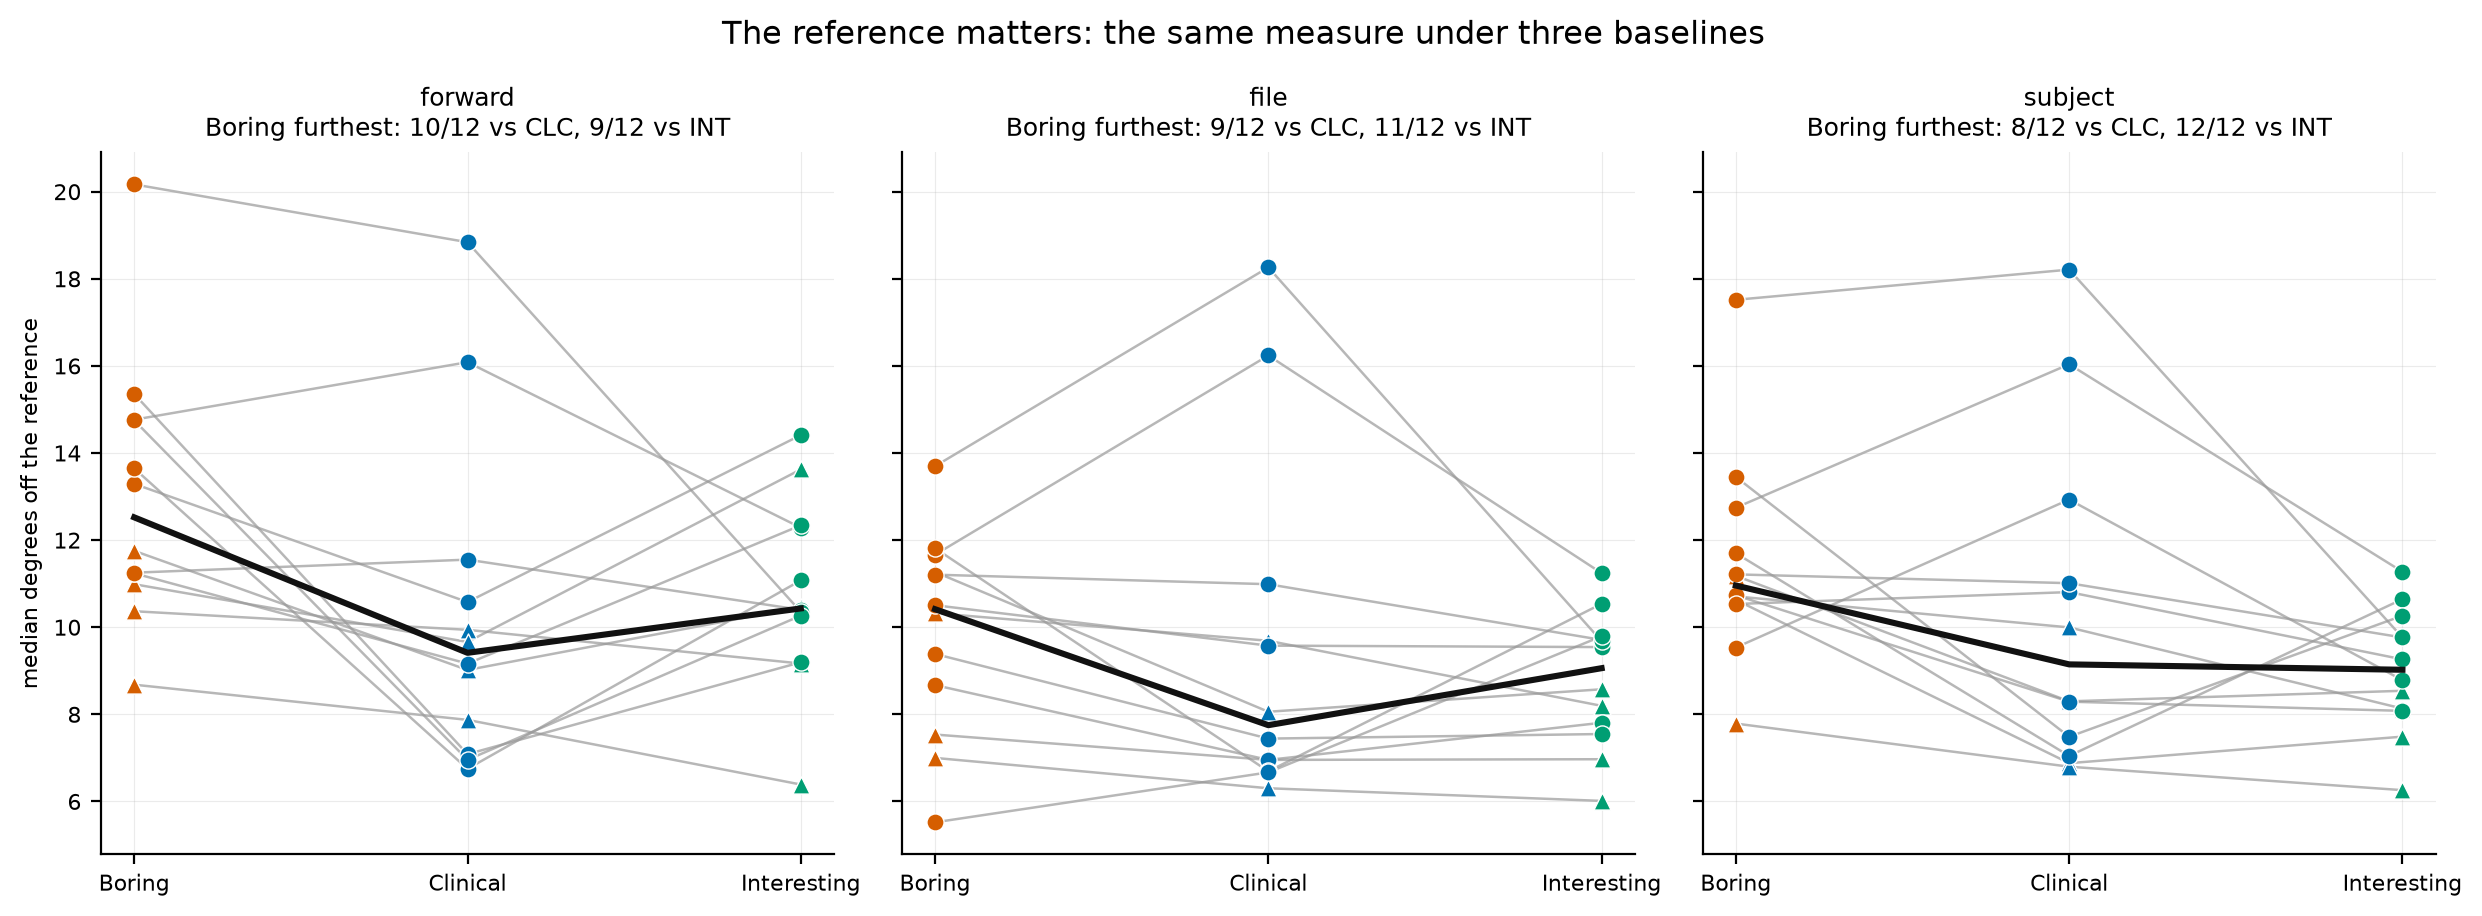

The table this chart was drawn from, first rows:
baseline, subject, stimulus, value
forward, R2-01, BOR, 10.37
forward, R2-01, CLC, 9.94
forward, R2-01, INT, 9.167
forward, R2-02, BOR, 11.75
forward, R2-02, CLC, 9.019
forward, R2-02, INT, 10.46
forward, R2-03, BOR, 10.99
forward, R2-03, CLC, 9.661
forward, R2-03, INT, 13.62
forward, R2-04, BOR, 8.681
forward, R2-04, CLC, 7.873
forward, R2-04, INT, 6.388
forward, S01, BOR, 15.35
forward, S01, CLC, 7.086
forward, S01, INT, 9.195
forward, S02, BOR, 13.29
forward, S02, CLC, 10.58
forward, S02, INT, 14.41
forward, S03, BOR, 11.25
forward, S03, CLC, 11.55
forward, S03, INT, 10.4
forward, S04, BOR, 14.77
forward, S04, CLC, 16.09
forward, S04, INT, 12.29
forward, S05, BOR, 11.24
forward, S05, CLC, 9.164
forward, S05, INT, 12.34
forward, S06, BOR, 20.17
forward, S06, CLC, 18.84
forward, S06, INT, 10.36
forward, S07, BOR, 13.65
forward, S07, CLC, 6.748
forward, S07, INT, 11.08
forward, S08, BOR, 14.75
forward, S08, CLC, 6.956
forward, S08, INT, 10.27
file, R2-01, BOR, 10.32
file, R2-01, CLC, 9.689
file, R2-01, INT, 8.195
file, R2-02, BOR, 11.27
file, R2-02, CLC, 8.059
file, R2-02, INT, 8.575
file, R2-03, BOR, 7.536
file, R2-03, CLC, 6.954
file, R2-03, INT, 6.969
file, R2-04, BOR, 7
file, R2-04, CLC, 6.303
file, R2-04, INT, 6.013
file, S01, BOR, 8.671
file, S01, CLC, 6.954
file, S01, INT, 7.807
file, S02, BOR, 10.51
file, S02, CLC, 9.578
file, S02, INT, 9.544
file, S03, BOR, 11.21
file, S03, CLC, 10.99
file, S03, INT, 9.709
file, S04, BOR, 11.67
file, S04, CLC, 16.24
file, S04, INT, 11.24
... 48 more rows
